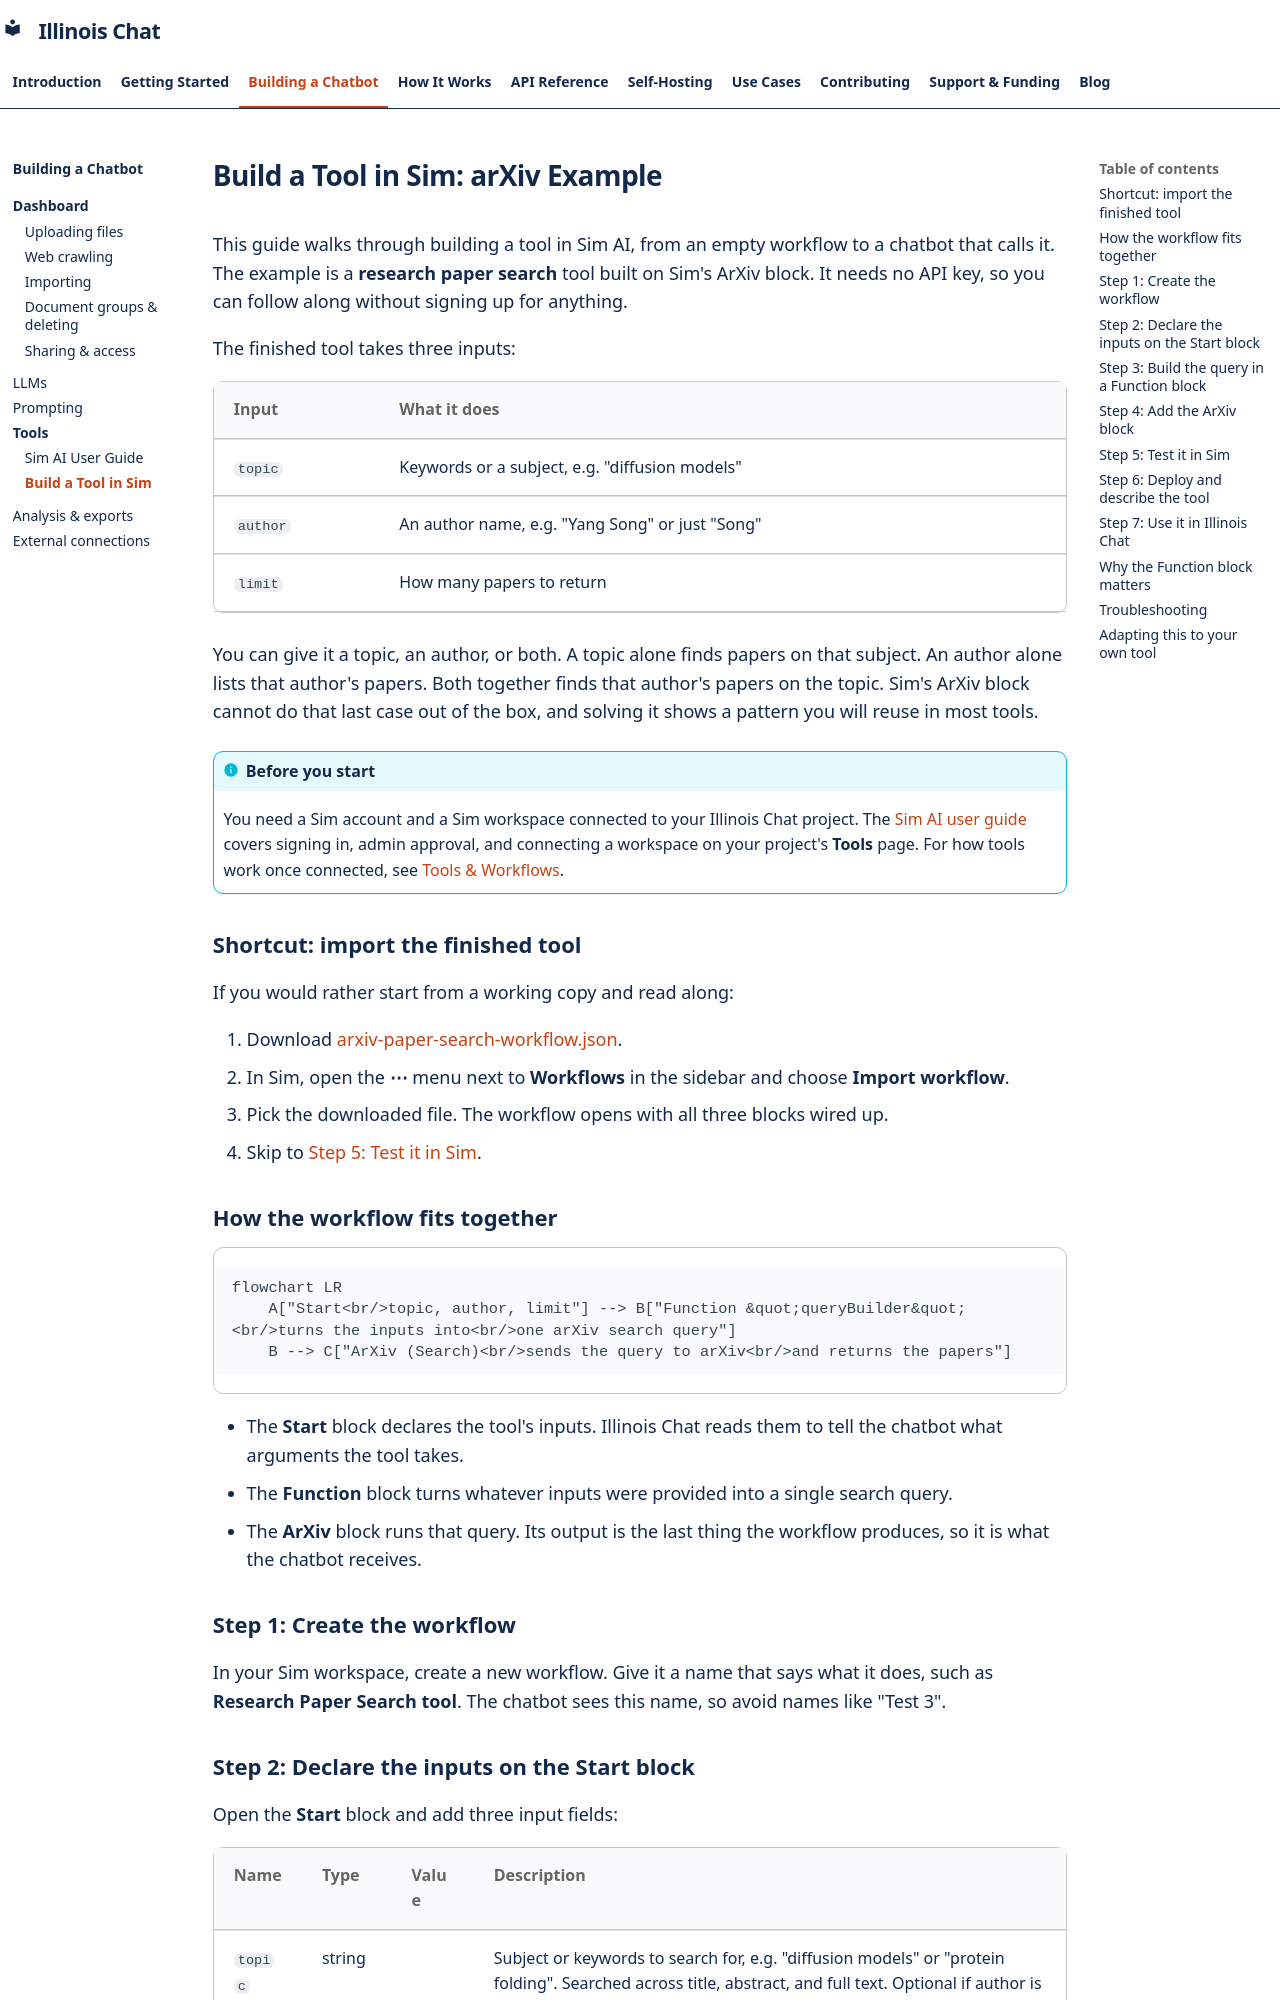

repository: Center-for-AI-Innovation/Illinois-Chat · page: building/tools/build-a-tool/index.html · generator: mkdocs

---
description: >-
  Step-by-step guide to building your own chatbot tool in Sim AI, using an
  arXiv paper search tool as the worked example.
---

# Build a Tool in Sim: arXiv Example

This guide walks through building a tool in Sim AI, from an empty workflow to a chatbot that calls it. The example is a **research paper search** tool built on Sim's ArXiv block. It needs no API key, so you can follow along without signing up for anything.

The finished tool takes three inputs:

| Input    | What it does                                        |
| -------- | --------------------------------------------------- |
| `topic`  | Keywords or a subject, e.g. "diffusion models"      |
| `author` | An author name, e.g. "Yang Song" or just "Song"     |
| `limit`  | How many papers to return                           |

You can give it a topic, an author, or both. A topic alone finds papers on that subject. An author alone lists that author's papers. Both together finds that author's papers on the topic. Sim's ArXiv block cannot do that last case out of the box, and solving it shows a pattern you will reuse in most tools.

!!! info "Before you start"
    You need a Sim account and a Sim workspace connected to your Illinois Chat project. The [Sim AI user guide](sim-user-guide.md) covers signing in, admin approval, and connecting a workspace on your project's **Tools** page. For how tools work once connected, see [Tools & Workflows](index.md).

## Shortcut: import the finished tool

If you would rather start from a working copy and read along:

1. Download [arxiv-paper-search-workflow.json](../../assets/arxiv-paper-search-workflow.json).
2. In Sim, open the **⋯** menu next to **Workflows** in the sidebar and choose **Import workflow**.
3. Pick the downloaded file. The workflow opens with all three blocks wired up.
4. Skip to [Step 5: Test it in Sim](#step-5-test-it-in-sim).

## How the workflow fits together

```mermaid
flowchart LR
    A["Start<br/>topic, author, limit"] --> B["Function &quot;queryBuilder&quot;<br/>turns the inputs into<br/>one arXiv search query"]
    B --> C["ArXiv (Search)<br/>sends the query to arXiv<br/>and returns the papers"]
```

* The **Start** block declares the tool's inputs. Illinois Chat reads them to tell the chatbot what arguments the tool takes.
* The **Function** block turns whatever inputs were provided into a single search query.
* The **ArXiv** block runs that query. Its output is the last thing the workflow produces, so it is what the chatbot receives.

## Step 1: Create the workflow

In your Sim workspace, create a new workflow. Give it a name that says what it does, such as **Research Paper Search tool**. The chatbot sees this name, so avoid names like "Test 3".
